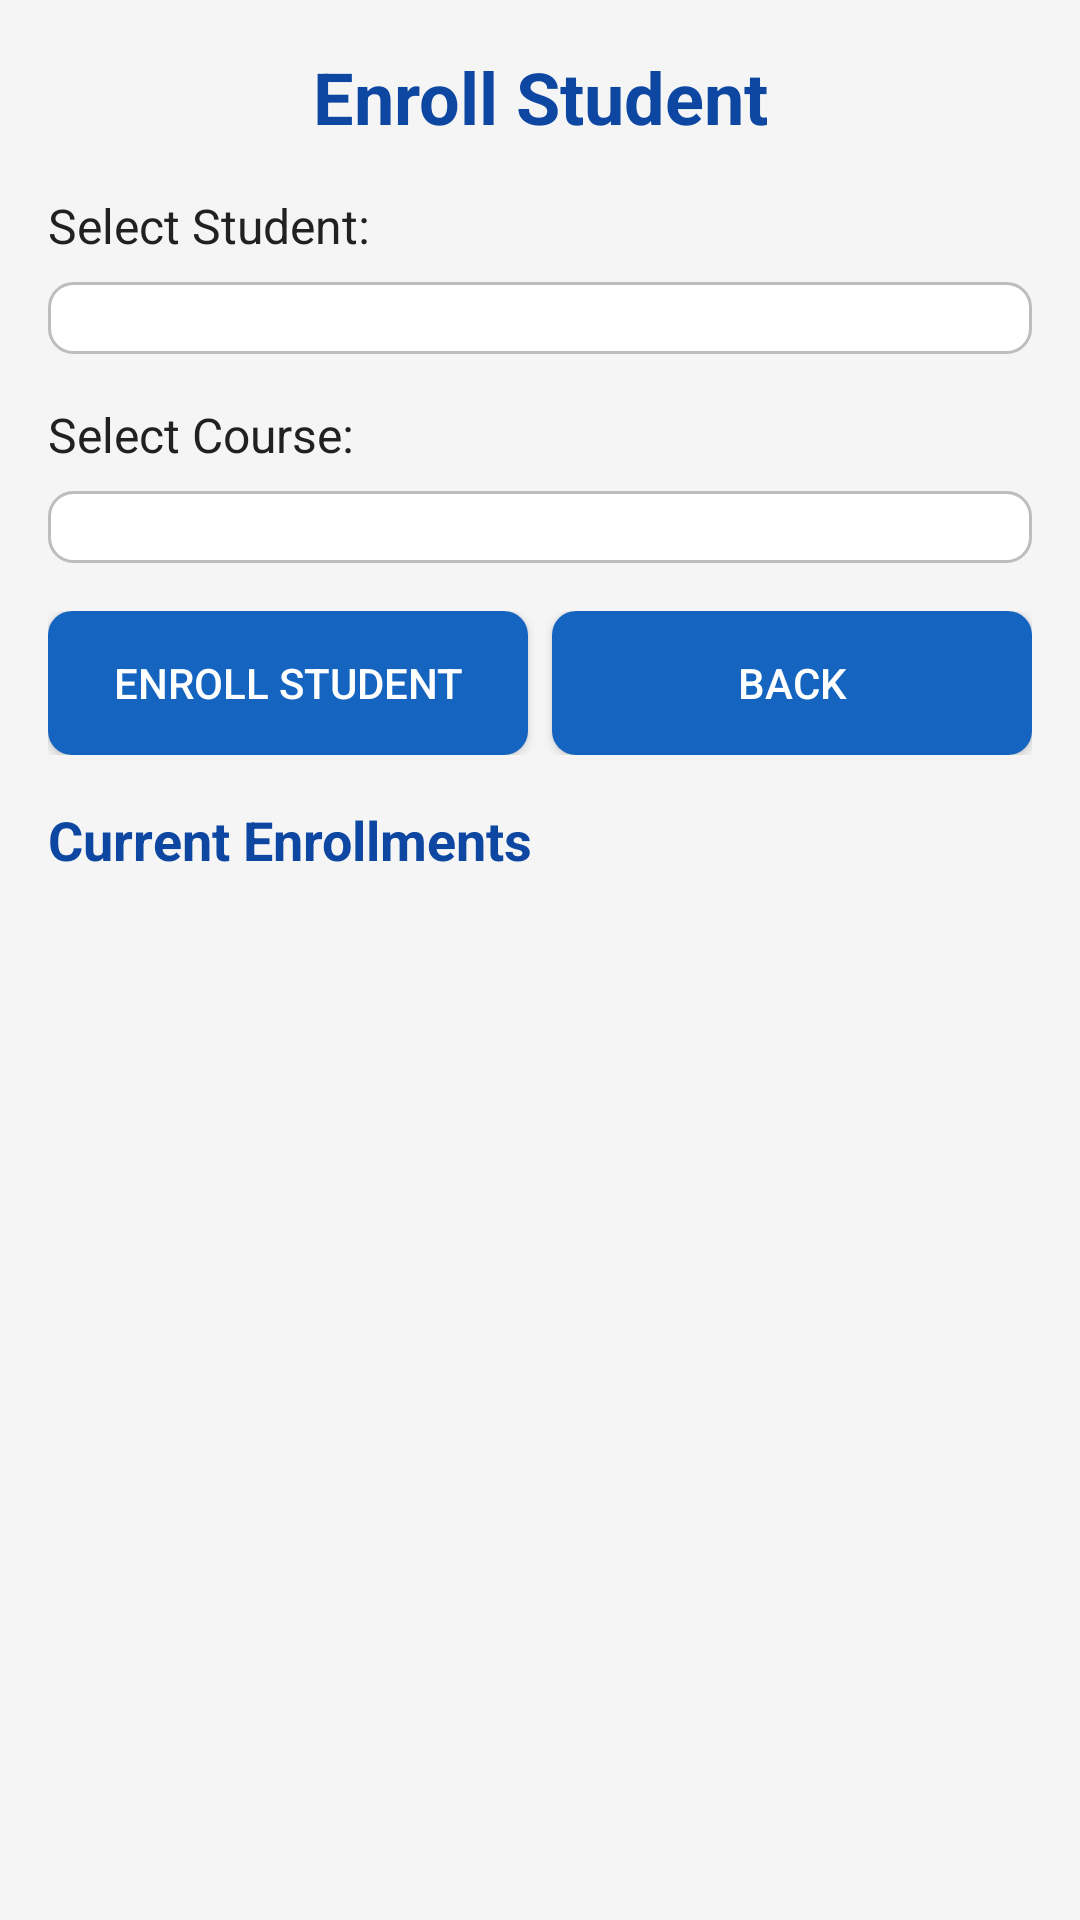

Android layout source for this screen:
<!-- AndroidManifest.xml: application theme Theme._25782__midterm -->
<!-- res/layout/activity_enroll_student.xml -->
<?xml version="1.0" encoding="utf-8"?>
<LinearLayout xmlns:android="http://schemas.android.com/apk/res/android"
    android:layout_width="match_parent"
    android:layout_height="match_parent"
    android:orientation="vertical"
    android:padding="16dp"
    android:background="@color/background_light">

    <TextView
        android:layout_width="match_parent"
        android:layout_height="wrap_content"
        android:text="@string/title_enroll_student"
        android:textSize="24sp"
        android:textStyle="bold"
        android:textColor="@color/primary_dark"
        android:gravity="center"
        android:layout_marginBottom="16dp" />

    <TextView
        android:layout_width="match_parent"
        android:layout_height="wrap_content"
        android:text="@string/label_select_student"
        android:textSize="16sp"
        android:textColor="@color/text_dark"
        android:layout_marginBottom="8dp" />

    <Spinner
        android:id="@+id/spinnerStudents"
        android:layout_width="match_parent"
        android:layout_height="wrap_content"
        android:padding="12dp"
        android:layout_marginBottom="16dp"
        android:background="@drawable/edittext_border" />

    <TextView
        android:layout_width="match_parent"
        android:layout_height="wrap_content"
        android:text="@string/label_select_course"
        android:textSize="16sp"
        android:textColor="@color/text_dark"
        android:layout_marginBottom="8dp" />

    <Spinner
        android:id="@+id/spinnerCourses"
        android:layout_width="match_parent"
        android:layout_height="wrap_content"
        android:padding="12dp"
        android:layout_marginBottom="16dp"
        android:background="@drawable/edittext_border" />

    <LinearLayout
        android:layout_width="match_parent"
        android:layout_height="wrap_content"
        android:orientation="horizontal"
        android:layout_marginBottom="16dp">

        <Button
            android:id="@+id/btnEnroll"
            android:layout_width="0dp"
            android:layout_height="wrap_content"
            android:layout_weight="1"
            android:text="@string/btn_enroll"
            android:background="@drawable/button_small"
            android:textColor="@android:color/white"
            android:layout_marginEnd="4dp" />

        <Button
            android:id="@+id/btnBackEnroll"
            android:layout_width="0dp"
            android:layout_height="wrap_content"
            android:layout_weight="1"
            android:text="@string/btn_back"
            android:background="@drawable/button_small"
            android:textColor="@android:color/white"
            android:layout_marginStart="4dp" />
    </LinearLayout>

    <TextView
        android:layout_width="match_parent"
        android:layout_height="wrap_content"
        android:text="@string/label_current_enrollments"
        android:textSize="18sp"
        android:textStyle="bold"
        android:textColor="@color/primary_dark"
        android:layout_marginBottom="8dp" />

    <ListView
        android:id="@+id/lvEnrollments"
        android:layout_width="match_parent"
        android:layout_height="0dp"
        android:layout_weight="1"
        android:divider="@color/divider"
        android:dividerHeight="1dp" />

</LinearLayout>
<!-- resources referenced by this layout -->
<resources>
  <color name="background_light">#F5F5F5</color>
  <color name="divider">#E0E0E0</color>
  <color name="primary_dark">#0D47A1</color>
  <color name="text_dark">#212121</color>
  <!-- drawable button_small (drawable) -->
  <?xml version="1.0" encoding="utf-8"?>
  <shape xmlns:android="http://schemas.android.com/apk/res/android"
      android:shape="rectangle">
      <solid android:color="@color/primary" />
      <corners android:radius="8dp" />
      <padding
          android:left="12dp"
          android:top="8dp"
          android:right="12dp"
          android:bottom="8dp" />
  </shape>
  <!-- drawable edittext_border (drawable) -->
  <?xml version="1.0" encoding="utf-8"?>
  <shape xmlns:android="http://schemas.android.com/apk/res/android"
      android:shape="rectangle">
      <solid android:color="@android:color/white" />
      <stroke
          android:width="1dp"
          android:color="@color/border" />
      <corners android:radius="8dp" />
      <padding
          android:left="12dp"
          android:top="12dp"
          android:right="12dp"
          android:bottom="12dp" />
  </shape>
  <string name="btn_back">Back</string>
  <string name="btn_enroll">Enroll Student</string>
  <string name="label_current_enrollments">Current Enrollments</string>
  <string name="label_select_course">Select Course:</string>
  <string name="label_select_student">Select Student:</string>
  <string name="title_enroll_student">Enroll Student</string>
  <style name="Theme._25782__midterm" parent="Base.Theme._25782__midterm" />
  <color name="primary">#1565C0</color>
  <color name="border">#BDBDBD</color>
  <style name="Base.Theme._25782__midterm" parent="Theme.Material3.DayNight.NoActionBar">
          
          
      </style>
</resources>
